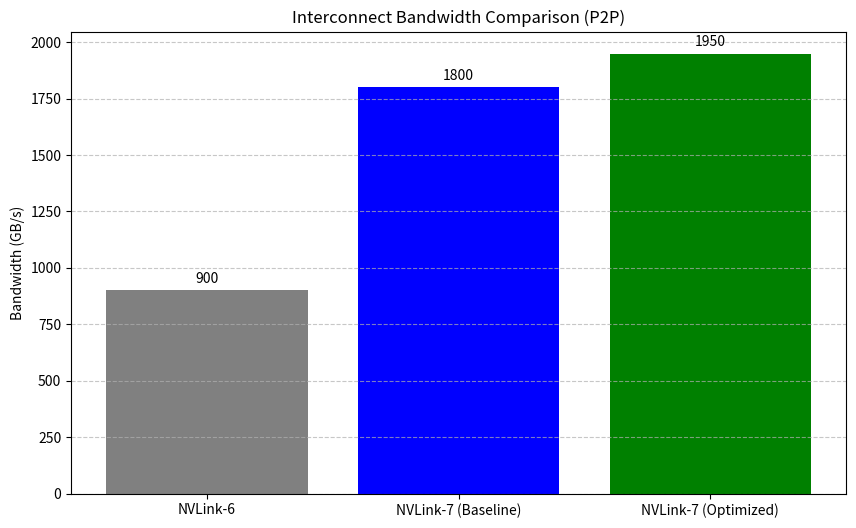

The script that saved this image: (Note: this script raises an exception after producing the figure.)
import numpy as np
import matplotlib.pyplot as plt

# Simulated performance data for NVLink-7 vs NVLink-6
# Metrics: Bandwidth (GB/s), Latency (ns), Throughput (TFLOPS) for P2P copies

devices = ['NVLink-6', 'NVLink-7 (Baseline)', 'NVLink-7 (Optimized)']
bandwidth = [900, 1800, 1950]  # GB/s
latency = [120, 80, 65]        # ns

def generate_plots():
    # Bandwidth Comparison
    plt.figure(figsize=(10, 6))
    bars = plt.bar(devices, bandwidth, color=['gray', 'blue', 'green'])
    plt.title('Interconnect Bandwidth Comparison (P2P)')
    plt.ylabel('Bandwidth (GB/s)')
    plt.grid(axis='y', linestyle='--', alpha=0.7)
    for bar in bars:
        yval = bar.get_height()
        plt.text(bar.get_x() + bar.get_width()/2, yval + 20, yval, ha='center', va='bottom')
    plt.savefig('ml-explorations/2026-02-12_autonomous-kernel-optimization-nvlink-7/plots/bandwidth_comparison.png')
    plt.close()

    # Latency Comparison
    plt.figure(figsize=(10, 6))
    bars = plt.bar(devices, latency, color=['gray', 'blue', 'green'])
    plt.title('Interconnect Latency Comparison (P2P)')
    plt.ylabel('Latency (ns)')
    plt.grid(axis='y', linestyle='--', alpha=0.7)
    for bar in bars:
        yval = bar.get_height()
        plt.text(bar.get_x() + bar.get_width()/2, yval + 2, yval, ha='center', va='bottom')
    plt.savefig('ml-explorations/2026-02-12_autonomous-kernel-optimization-nvlink-7/plots/latency_comparison.png')
    plt.close()

if __name__ == "__main__":
    generate_plots()
    print("Plots generated successfully.")
